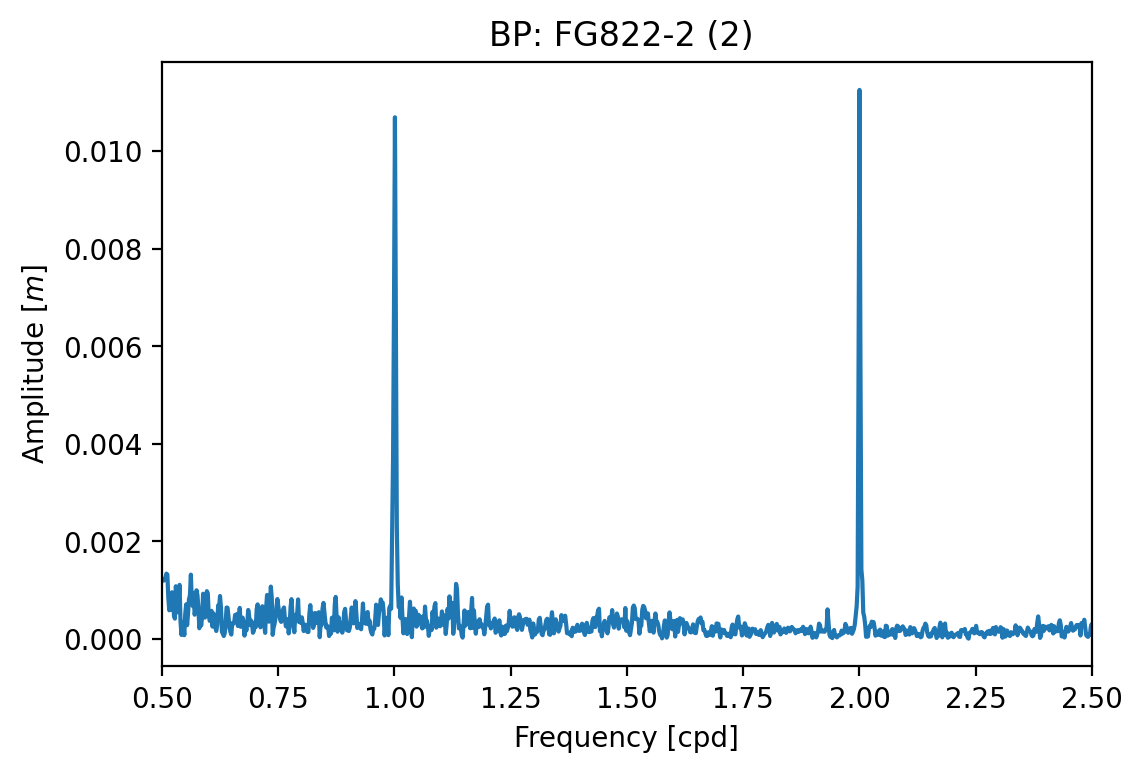

Values plotted in this chart, from the file beside it:
Frequency [cpd], Amplitude [m], Phase [rad]
0.0, 4.0015204191255765e-07, 3.142
0.002022, 5.274486719025345e-07, 1.407
0.004045, 7.070959836486283e-07, -0.3264
0.006067, 7.042354120427972e-07, -1.901
0.00809, 6.381801430146409e-07, 2.995
0.01011, 6.979196888311958e-07, 1.538
0.01213, 6.932968085423668e-07, -0.3855
0.01416, 3.984029907844913e-07, -2.271
0.01618, 3.6382035050003964e-07, 3.021
0.0182, 7.843944107771305e-07, 1.231
0.02022, 7.703597276759205e-07, -1.192
0.02225, 7.16840777560301e-07, -2.166
0.02427, 7.593286973045732e-07, 1.581
0.02629, 3.8161231347991427e-07, 2.276
0.02831, 1.9724379536512426e-07, -0.1507
0.03034, 6.531067164114772e-07, -0.5841
0.03236, 1.0652333055750483e-06, -3.133
0.03438, 1.328162592547959e-06, 0.914
0.0364, 1.3648741710893387e-06, -1.129
0.03843, 3.0858296505993537e-06, -2.917
0.04045, 5.113427101958647e-06, 0.7426
0.04247, 6.64178220098791e-06, -1.099
0.04449, 9.402306400357656e-06, 2.597
0.04652, 2.468149437182416e-06, -0.8478
0.04854, 5.469109756769797e-06, -0.3564
0.05056, 7.157601847611659e-06, 2.746
0.05258, 5.594378885717879e-06, 1.044
0.05461, 9.58783786671002e-06, -0.9615
0.05663, 7.329961485363294e-06, -3.07
0.05865, 1.2035883608225526e-05, 0.4167
0.06067, 1.3109627519747708e-05, -2.527
0.06269, 5.825260259913936e-06, 1.734
0.06472, 1.8614272938083733e-05, 1.615
0.06674, 3.266474139852926e-05, -1.211
0.06876, 2.251259830482376e-05, 2.061
0.07078, 2.387218171268109e-05, -1.415
0.07281, 4.332709632306138e-05, 1.753
0.07483, 5.340894269015081e-05, -1.125
0.07685, 4.695154233099536e-05, 2.788
0.07887, 5.2495280487164756e-05, 0.1546
0.0809, 4.90363832491927e-05, 2.724
0.08292, 9.10172562296073e-05, -0.5539
0.08494, 0.0001077, 2.792
0.08696, 7.831860214783304e-05, -0.8472
0.08899, 6.318475907648991e-05, 1.966
0.09101, 9.594345246607936e-05, 0.4134
0.09303, 0.0001369, -2.404
0.09505, 9.780082803923017e-05, 1.298
0.09708, 0.0001288, -1.481
0.0991, 0.0001555, 1.995
0.1011, 0.0001589, -0.3567
0.1031, 0.0001819, -3.013
0.1052, 0.0001683, 0.1637
0.1072, 0.0001641, -1.771
0.1092, 0.0003758, 2.241
0.1112, 0.0002173, -0.5537
0.1133, 0.0002042, -0.5474
0.1153, 0.0002402, 2.549
0.1173, 0.0001777, -2.244
0.1193, 0.0001914, 0.9243
... 23,674 more rows
